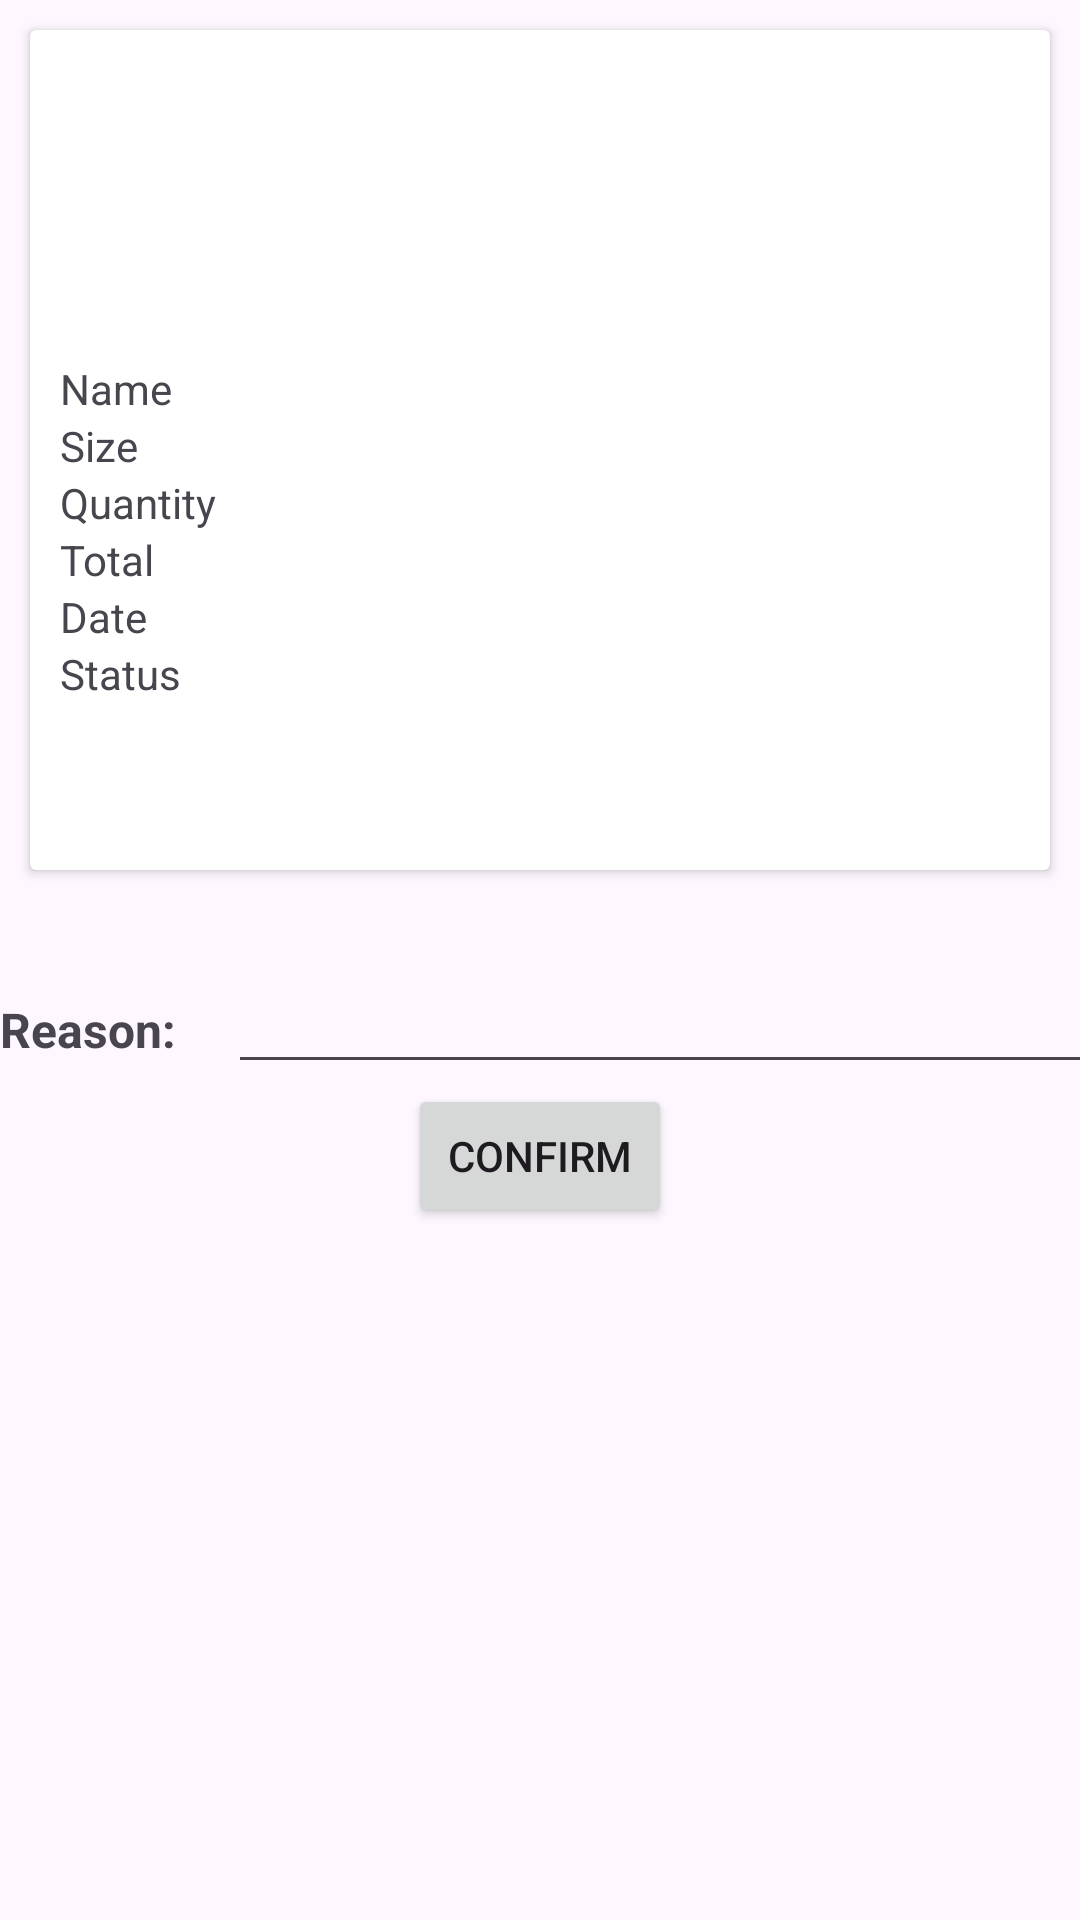

Reconstruct the res/layout file that produces this screen, plus the resources it refers to.
<!-- AndroidManifest.xml: application theme Theme.FakeProduct -->
<!-- res/layout/activity_return_product.xml -->
<?xml version="1.0" encoding="utf-8"?>
<LinearLayout xmlns:android="http://schemas.android.com/apk/res/android"
    xmlns:app="http://schemas.android.com/apk/res-auto"
    xmlns:tools="http://schemas.android.com/tools"
    android:layout_width="match_parent"
    android:layout_height="match_parent"
    android:orientation="vertical"
    tools:context=".ReturnProduct">
    <androidx.cardview.widget.CardView
        android:layout_width="match_parent"
        android:layout_height="280dp"
        android:layout_margin="10dp"
        android:elevation="5dp"
        android:minHeight="400dp">>
        <LinearLayout
            android:layout_width="404dp"
            android:layout_height="300dp"
            android:dividerPadding="10dp"
            android:minHeight="200dp"
            android:orientation="horizontal"
            android:padding="10dp">>

            <LinearLayout
                android:layout_width="171dp"
                android:layout_height="253dp"
                android:orientation="vertical">

                <ImageView
                    android:id="@+id/imgaprtmnt"
                    android:layout_width="100dp"
                    android:layout_height="100dp"
                    android:src="@drawable/ic_launcher_background" />

                <TextView
                    android:id="@+id/tvroom"
                    android:layout_width="150dp"
                    android:layout_height="wrap_content"
                    android:text="Name" />


                <TextView
                    android:id="@+id/tvhallk"
                    android:layout_width="150dp"
                    android:layout_height="wrap_content"
                    android:text="Size" />

                <TextView
                    android:id="@+id/tvhall7"
                    android:layout_width="150dp"
                    android:layout_height="wrap_content"
                    android:text="Quantity" />

                <TextView
                    android:id="@+id/tvhall"
                    android:layout_width="150dp"
                    android:layout_height="wrap_content"
                    android:text="Total" />

                <TextView
                    android:id="@+id/tvh"
                    android:layout_width="150dp"
                    android:layout_height="wrap_content"
                    android:text="Date" />

                <TextView
                    android:id="@+id/tv"
                    android:layout_width="150dp"
                    android:layout_height="wrap_content"
                    android:text="Status" />


            </LinearLayout>
        </LinearLayout>
    </androidx.cardview.widget.CardView>

    <TableRow
        android:layout_marginTop="20dp"
        android:layout_width="match_parent"
        android:layout_height="wrap_content">

        <TextView
            android:id="@+id/textView6"
            android:layout_width="76dp"
            android:layout_height="27dp"
            android:textStyle="bold"
            android:text="Reason:"
            android:textSize="16dp"  />

        <EditText
            android:id="@+id/editTextText4"
            android:layout_width="307dp"
            android:layout_height="wrap_content"
            android:ems="10"
            android:inputType="text"
            android:text="
    " />
    </TableRow>

    <TableRow
        android:layout_width="match_parent"
        android:layout_height="wrap_content"
        android:gravity="center">

        <Button
            android:id="@+id/button8"
            android:layout_width="wrap_content"
            android:layout_height="wrap_content"
            android:text="Confirm" />
    </TableRow>


</LinearLayout>
<!-- resources referenced by this layout -->
<resources>
  <style name="Theme.FakeProduct" parent="Base.Theme.FakeProduct" />
  <style name="Base.Theme.FakeProduct" parent="Theme.Material3.DayNight.NoActionBar">
          
          
      </style>
</resources>
